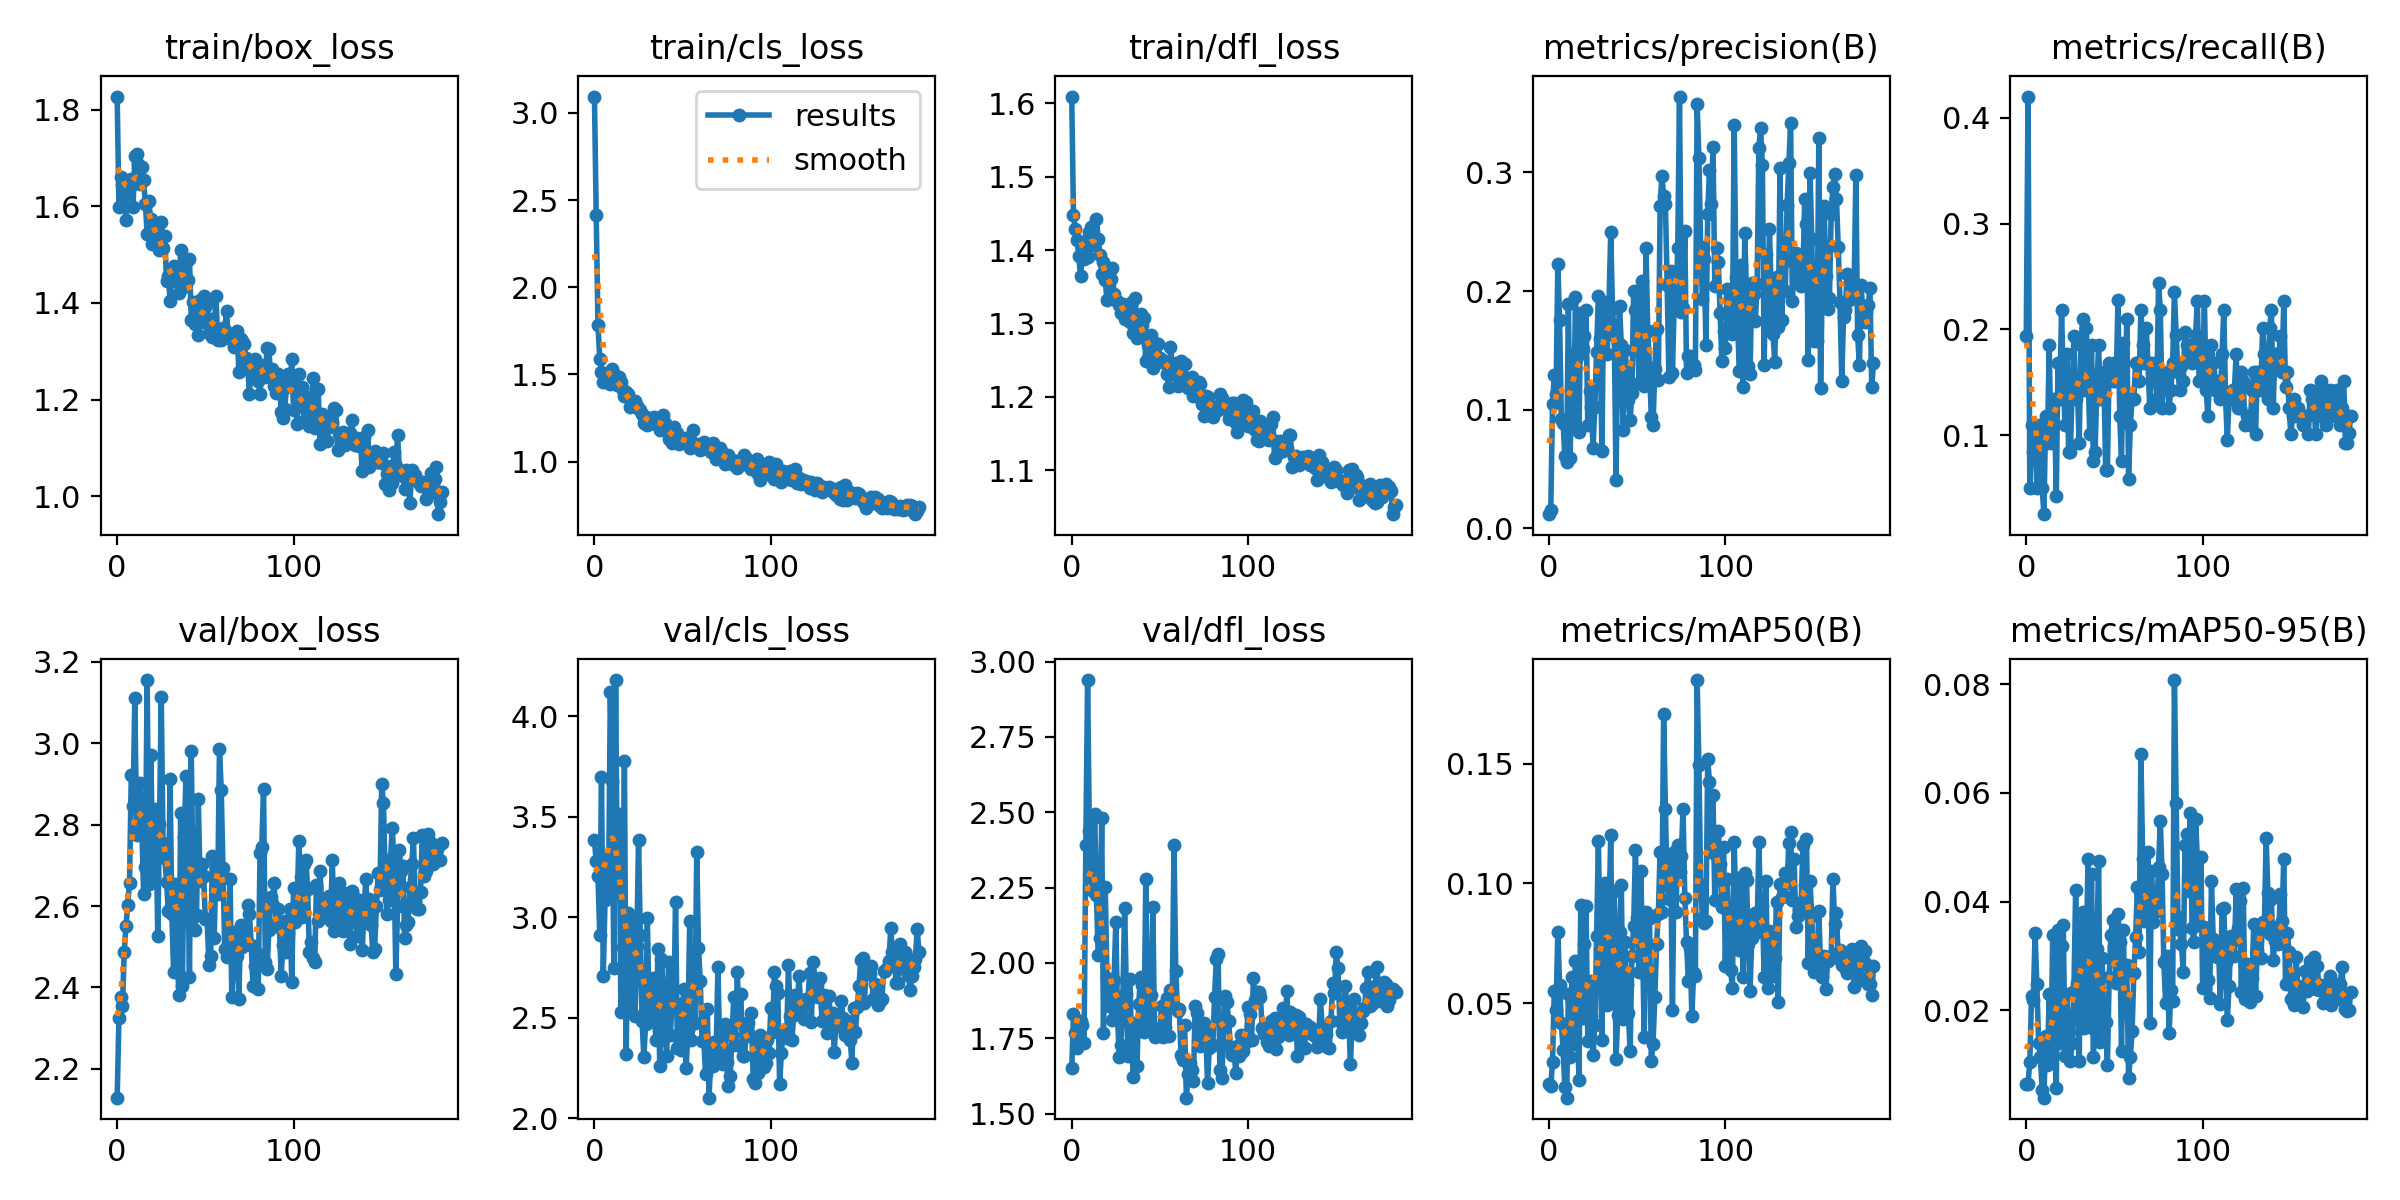

Source data for this figure (header and first rows):
epoch, train/box_loss, train/cls_loss, train/dfl_loss, metrics/precision(B), metrics/recall(B), metrics/mAP50(B), metrics/mAP50-95(B), val/box_loss, val/cls_loss, val/dfl_loss, lr/pg0, lr/pg1, lr/pg2
0, 1.827, 3.094, 1.609, 0.01176, 0.1933, 0.01634, 0.00646, 2.129, 3.384, 1.65, 0.00016, 0.00016, 0.00016
1, 1.598, 2.417, 1.448, 0.01543, 0.4202, 0.01522, 0.00647, 2.325, 3.279, 1.829, 0.0003383, 0.0003383, 0.0003383
2, 1.66, 1.787, 1.429, 0.1049, 0.05042, 0.02541, 0.01044, 2.376, 3.204, 1.767, 0.0005148, 0.0005148, 0.0005148
3, 1.644, 1.589, 1.414, 0.1292, 0.1092, 0.05525, 0.02268, 2.355, 2.913, 1.717, 0.0006896, 0.0006896, 0.0006896
4, 1.631, 1.516, 1.392, 0.113, 0.08403, 0.04712, 0.0219, 2.488, 3.697, 1.776, 0.0008626, 0.0008626, 0.0008626
5, 1.573, 1.455, 1.364, 0.2226, 0.09244, 0.07964, 0.03412, 2.551, 2.708, 1.808, 0.001034, 0.001034, 0.001034
6, 1.645, 1.474, 1.396, 0.176, 0.05025, 0.05764, 0.02475, 2.603, 3.086, 1.793, 0.001203, 0.001203, 0.001203
7, 1.641, 1.509, 1.388, 0.092, 0.1092, 0.04159, 0.01404, 2.657, 3.3, 1.734, 0.001371, 0.001371, 0.001371
8, 1.656, 1.499, 1.412, 0.08841, 0.1008, 0.03047, 0.01137, 2.922, 3.127, 2.392, 0.001537, 0.001537, 0.001537
9, 1.598, 1.443, 1.391, 0.06054, 0.05042, 0.01475, 0.0053, 2.845, 4.122, 2.939, 0.001701, 0.001701, 0.001701
10, 1.705, 1.534, 1.424, 0.0555, 0.02521, 0.0105, 0.00388, 3.111, 3.676, 2.437, 0.001863, 0.001863, 0.001863
11, 1.708, 1.501, 1.432, 0.1893, 0.1177, 0.05376, 0.01517, 2.775, 2.748, 2.28, 0.001891, 0.001891, 0.001891
12, 1.688, 1.46, 1.406, 0.05954, 0.09244, 0.02737, 0.00998, 2.799, 4.181, 2.24, 0.001891, 0.001891, 0.001891
13, 1.647, 1.437, 1.416, 0.1472, 0.1849, 0.06086, 0.02293, 2.903, 3.128, 2.495, 0.001881, 0.001881, 0.001881
14, 1.68, 1.485, 1.443, 0.08469, 0.09244, 0.03285, 0.0121, 2.79, 3.513, 2.226, 0.001871, 0.001871, 0.001871
15, 1.654, 1.457, 1.415, 0.1953, 0.1092, 0.06751, 0.03385, 2.629, 2.529, 2.027, 0.001861, 0.001861, 0.001861
16, 1.604, 1.409, 1.394, 0.1445, 0.1344, 0.04288, 0.01352, 2.697, 2.853, 2.083, 0.001852, 0.001852, 0.001852
17, 1.543, 1.376, 1.368, 0.08111, 0.04202, 0.01806, 0.0056, 3.155, 3.776, 2.48, 0.001842, 0.001842, 0.001842
18, 1.61, 1.399, 1.383, 0.1817, 0.1681, 0.09112, 0.03484, 2.655, 2.32, 1.767, 0.001832, 0.001832, 0.001832
19, 1.573, 1.386, 1.36, 0.1513, 0.1344, 0.04398, 0.01388, 2.971, 3.019, 2.25, 0.001822, 0.001822, 0.001822
20, 1.522, 1.312, 1.332, 0.1619, 0.2185, 0.07465, 0.03174, 2.767, 2.546, 1.951, 0.001812, 0.001812, 0.001812
21, 1.544, 1.327, 1.36, 0.1842, 0.1513, 0.09038, 0.0356, 2.674, 3.008, 1.857, 0.001802, 0.001802, 0.001802
22, 1.558, 1.324, 1.36, 0.08665, 0.1092, 0.03433, 0.01157, 2.839, 2.877, 1.906, 0.001792, 0.001792, 0.001792
23, 1.547, 1.35, 1.376, 0.1156, 0.1765, 0.05926, 0.02296, 2.525, 2.509, 1.81, 0.001782, 0.001782, 0.001782
24, 1.51, 1.319, 1.34, 0.1024, 0.08403, 0.04447, 0.01602, 2.802, 2.856, 1.942, 0.001772, 0.001772, 0.001772
25, 1.567, 1.304, 1.331, 0.06792, 0.08403, 0.02838, 0.01062, 3.113, 3.387, 2.137, 0.001762, 0.001762, 0.001762
26, 1.513, 1.294, 1.329, 0.1024, 0.1429, 0.04079, 0.01393, 2.755, 2.91, 1.815, 0.001752, 0.001752, 0.001752
27, 1.538, 1.272, 1.325, 0.1488, 0.1933, 0.07795, 0.02351, 2.717, 2.487, 1.688, 0.001743, 0.001743, 0.001743
28, 1.445, 1.221, 1.314, 0.196, 0.1344, 0.1176, 0.04218, 2.659, 2.304, 1.728, 0.001733, 0.001733, 0.001733
29, 1.456, 1.257, 1.327, 0.1598, 0.1429, 0.07263, 0.02495, 2.588, 2.468, 1.89, 0.001723, 0.001723, 0.001723
30, 1.405, 1.209, 1.306, 0.06485, 0.09244, 0.03459, 0.01061, 2.912, 2.995, 2.183, 0.001713, 0.001713, 0.001713
31, 1.457, 1.216, 1.308, 0.1908, 0.1849, 0.09449, 0.03517, 2.579, 2.539, 1.896, 0.001703, 0.001703, 0.001703
32, 1.476, 1.229, 1.323, 0.1782, 0.2101, 0.1003, 0.038, 2.438, 2.571, 1.692, 0.001693, 0.001693, 0.001693
33, 1.446, 1.222, 1.302, 0.1465, 0.1429, 0.04902, 0.01676, 2.653, 2.697, 1.947, 0.001683, 0.001683, 0.001683
34, 1.452, 1.259, 1.329, 0.188, 0.2017, 0.08382, 0.0288, 2.485, 2.486, 1.714, 0.001673, 0.001673, 0.001673
35, 1.42, 1.227, 1.286, 0.2497, 0.1597, 0.1203, 0.0478, 2.38, 2.389, 1.62, 0.001663, 0.001663, 0.001663
36, 1.509, 1.241, 1.335, 0.1846, 0.1008, 0.05271, 0.01698, 2.828, 2.844, 1.799, 0.001654, 0.001654, 0.001654
37, 1.431, 1.182, 1.281, 0.1633, 0.1849, 0.09687, 0.04514, 2.403, 2.262, 1.659, 0.001644, 0.001644, 0.001644
38, 1.487, 1.231, 1.304, 0.04058, 0.07563, 0.02681, 0.01129, 2.768, 2.791, 1.864, 0.001634, 0.001634, 0.001634
39, 1.485, 1.269, 1.313, 0.1563, 0.08403, 0.04497, 0.01642, 2.919, 2.645, 1.955, 0.001624, 0.001624, 0.001624
40, 1.447, 1.223, 1.298, 0.1877, 0.1429, 0.07961, 0.03121, 2.721, 2.413, 1.925, 0.001614, 0.001614, 0.001614
41, 1.491, 1.201, 1.307, 0.1547, 0.1849, 0.09943, 0.04747, 2.427, 2.31, 1.771, 0.001604, 0.001604, 0.001604
42, 1.365, 1.129, 1.248, 0.08289, 0.1344, 0.04331, 0.01416, 2.98, 2.78, 2.278, 0.001594, 0.001594, 0.001594
43, 1.403, 1.144, 1.27, 0.1505, 0.1429, 0.07568, 0.02953, 2.658, 2.413, 1.778, 0.001584, 0.001584, 0.001584
44, 1.357, 1.11, 1.257, 0.1357, 0.1597, 0.05744, 0.01785, 2.54, 2.577, 1.811, 0.001574, 0.001574, 0.001574
45, 1.397, 1.198, 1.284, 0.1081, 0.06723, 0.0459, 0.01788, 2.578, 2.558, 1.893, 0.001564, 0.001564, 0.001564
46, 1.334, 1.129, 1.239, 0.09089, 0.06723, 0.02981, 0.00996, 2.863, 3.075, 2.184, 0.001554, 0.001554, 0.001554
47, 1.406, 1.162, 1.274, 0.1142, 0.1681, 0.0697, 0.02604, 2.662, 2.351, 1.754, 0.001545, 0.001545, 0.001545
48, 1.359, 1.102, 1.251, 0.1997, 0.1597, 0.08209, 0.03391, 2.703, 2.396, 1.78, 0.001535, 0.001535, 0.001535
49, 1.415, 1.123, 1.272, 0.184, 0.1513, 0.1139, 0.03655, 2.674, 2.342, 1.766, 0.001525, 0.001525, 0.001525
50, 1.391, 1.126, 1.253, 0.1741, 0.1681, 0.08554, 0.03161, 2.568, 2.576, 1.781, 0.001515, 0.001515, 0.001515
51, 1.399, 1.124, 1.25, 0.1223, 0.1513, 0.06289, 0.02497, 2.567, 2.645, 1.859, 0.001505, 0.001505, 0.001505
52, 1.337, 1.138, 1.248, 0.1935, 0.2279, 0.105, 0.03774, 2.456, 2.252, 1.753, 0.001495, 0.001495, 0.001495
53, 1.366, 1.125, 1.246, 0.2083, 0.1177, 0.07633, 0.03261, 2.477, 2.44, 1.787, 0.001485, 0.001485, 0.001485
54, 1.33, 1.076, 1.231, 0.1195, 0.07563, 0.03574, 0.01254, 2.723, 2.984, 1.883, 0.001475, 0.001475, 0.001475
55, 1.338, 1.097, 1.214, 0.236, 0.1869, 0.08825, 0.03479, 2.522, 2.392, 1.759, 0.001465, 0.001465, 0.001465
56, 1.413, 1.184, 1.268, 0.1665, 0.1344, 0.06365, 0.01968, 2.699, 2.627, 1.91, 0.001455, 0.001455, 0.001455
57, 1.323, 1.089, 1.242, 0.1353, 0.2101, 0.08551, 0.02829, 2.63, 2.475, 1.871, 0.001446, 0.001446, 0.001446
58, 1.326, 1.084, 1.232, 0.09398, 0.05882, 0.02578, 0.00753, 2.986, 3.325, 2.39, 0.001436, 0.001436, 0.001436
59, 1.323, 1.099, 1.246, 0.08665, 0.1092, 0.03299, 0.01137, 2.886, 2.847, 1.974, 0.001426, 0.001426, 0.001426
... 125 more rows
